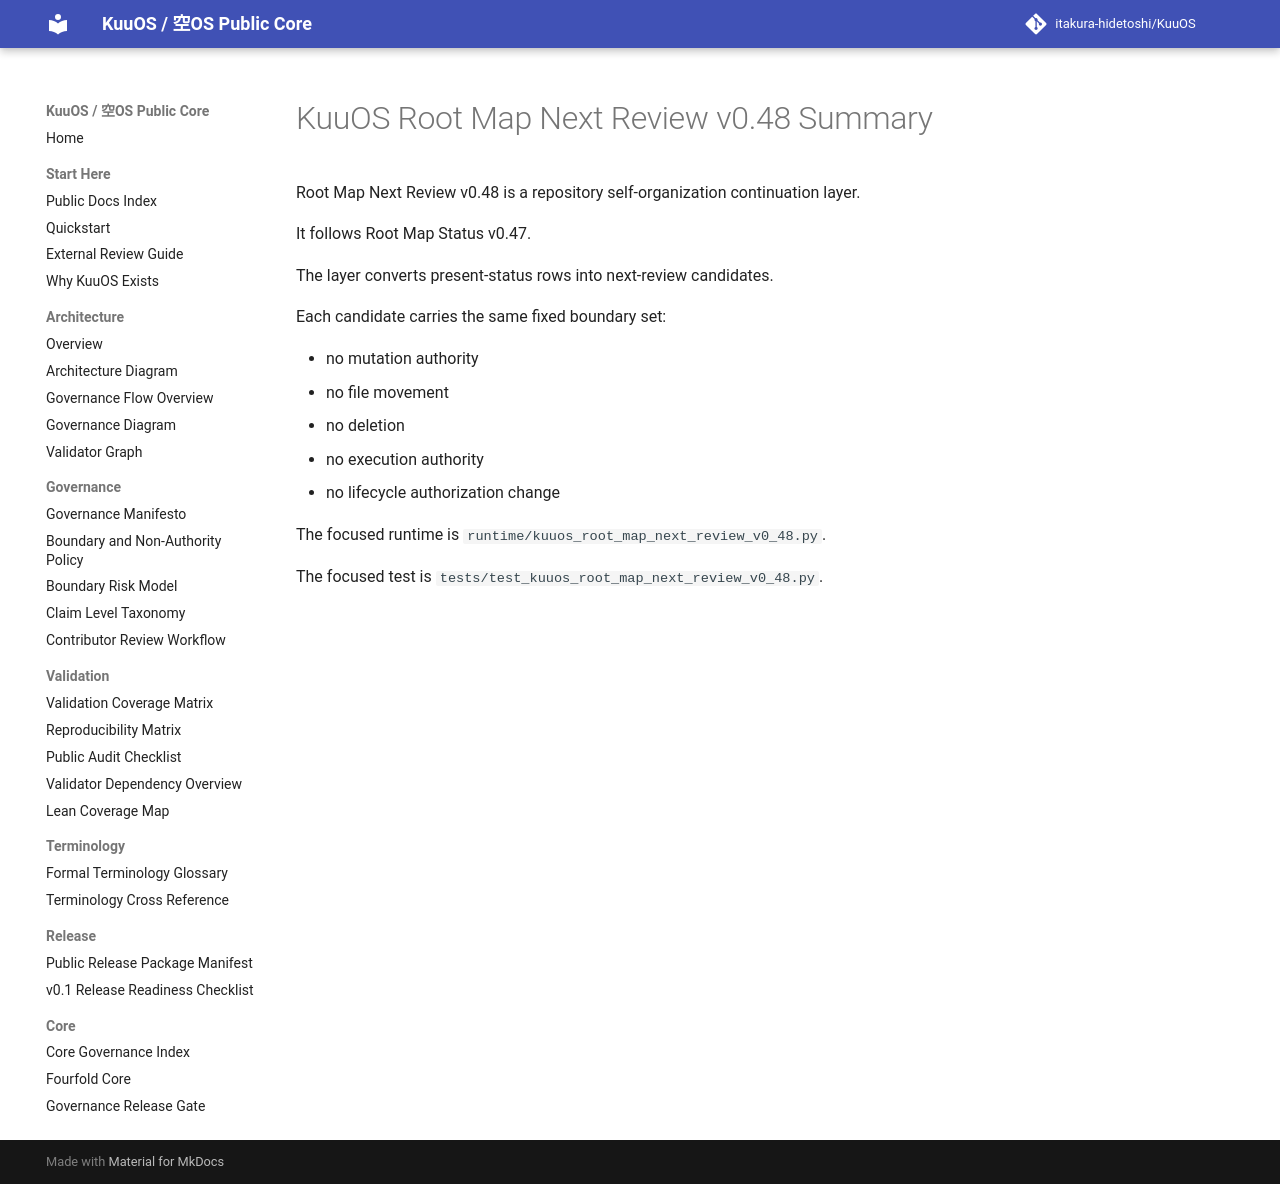

repository: itakura-hidetoshi/KuuOS · page: root_map_next_review_v0_48_summary/index.html · generator: mkdocs

# KuuOS Root Map Next Review v0.48 Summary

Root Map Next Review v0.48 is a repository self-organization continuation layer.

It follows Root Map Status v0.47.

The layer converts present-status rows into next-review candidates.

Each candidate carries the same fixed boundary set:

- no mutation authority
- no file movement
- no deletion
- no execution authority
- no lifecycle authorization change

The focused runtime is `runtime/kuuos_root_map_next_review_v0_48.py`.

The focused test is `tests/test_kuuos_root_map_next_review_v0_48.py`.
